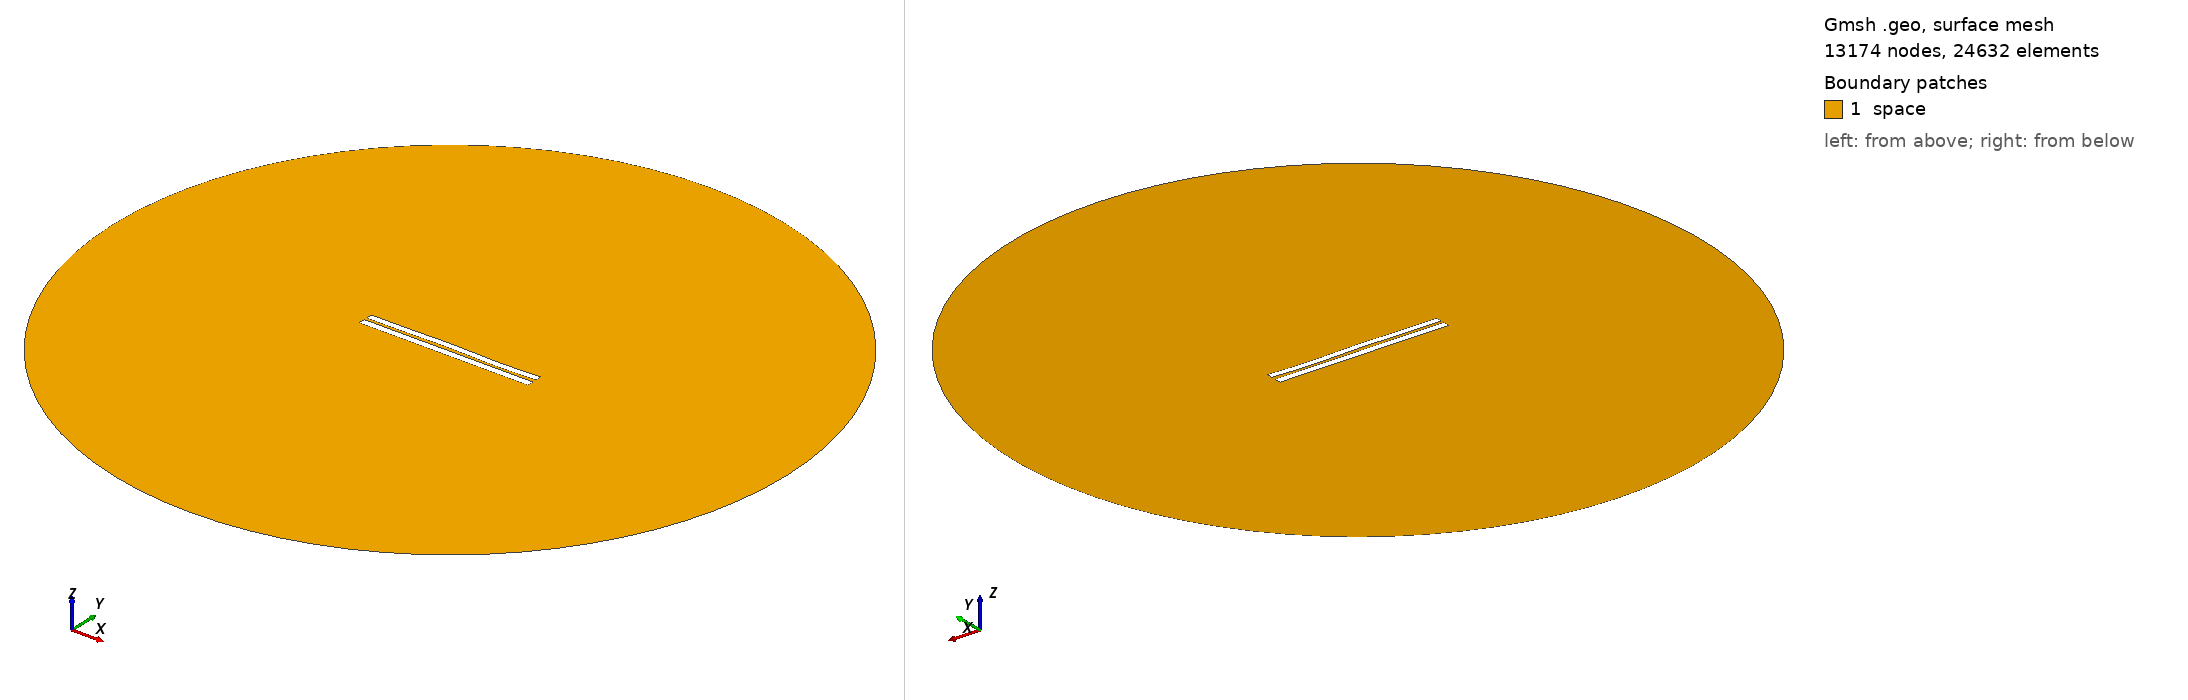

Gmsh geometry script, surface-meshed: 13174 nodes, 24632 surface elements. Boundary patches (legend numbers): 1 space. Left view from above one corner, right view from below the opposite corner. Legend entries are the model's physical surfaces. The drawing asked Gmsh for element sizes between 1% and 20% of the model's largest extent; the script's own settings can give other sizes.

=== 3596.geo (drawn) ===
//---------------------------------------
// Geometry kernel
//---------------------------------------

SetFactory("OpenCASCADE");



//---------------------------------------
// Parameters of the geometry
//---------------------------------------

// Overetch of the upper plate
overetch = 0.125;

// Distance between the plates
distance = 1.5;

// Discretization over the x axis (for the deformation)
nx = 50; 

// Length of the plate
L = 100 - overetch; 

// Number of modes
n = 4; 

// 1st mode coefficient
coeff(1) = 0.07499999999999998;
beta(1) = 0.596864 * 3.1415926535 / L;

// 2nd mode coefficient
coeff(2) = 0.07499999999999998;
beta(2) = 1.49418 * 3.1415926535 / L;

// 3rd mode coefficient
coeff(3) = 0.15;
beta(3) = 2.50025 * 3.1415926535 / L;

// 4th mode coefficient
coeff(4) = -0.15;
beta(4) = 3.49999 * 3.1415926535 / L;



//---------------------------------------
// Upper plate (deformed rectangle)
//---------------------------------------

// Coordiantes of the upper plate
xmin = -50;
xmax = 50 - overetch;

// Height of the upper plate
yheight = 4 - 2 * overetch;

// Indexes of the points
UpperID[] = {};
LowerID[] = {};
LeftID[] = {};
RightID[] = {};

// Point index
p = 1;

// Horizontal edges
For i In {1:nx}
    x = xmin + (i-1)*(xmax - xmin)/(nx-1);

    y_bottom = distance / 2 + overetch;
    For j In {1:n}
        C = (Cosh(beta(j)*L) + Cos(beta(j)*L)) / (Sinh(beta(j)*L) + Sin(beta(j)*L));
        y_bottom  = y_bottom + coeff(j) * (Cosh(beta(j)*(x+50)) - Cos(beta(j)*(x+50)) - C * (Sinh(beta(j)*(x+50)) - Sin(beta(j)*(x+50))));
    EndFor

    y_top = y_bottom + yheight;

    Point(p) = {x, y_top, 0, 1.0};
    UpperID[i] = p;
    p = p + 1;

    Point(p) = {x, y_bottom, 0, 1.0};
    LowerID[i] = p;
    p = p + 1;
EndFor

// Create point lists
UpperPts[] = {}; LowerPts[] = {};
For i In {1:nx}
  UpperPts[] += {UpperID[i]};
  LowerPts[] += {LowerID[i]};
EndFor

// Build splines
Spline(1) = {UpperPts[]};
Spline(2) = {LowerPts[]};
Line(3) = {LowerPts[nx-1], UpperPts[nx-1]};
Line(4) = {LowerPts[0], UpperPts[0]};

// Build the plane surface
Curve Loop(1) = {2, 3, -1, -4};
Plane Surface(1) = {1};



//---------------------------------------
// Lower plate (rectangle)
//---------------------------------------

// Vertices
Point(1001) = {-50, -1, 0, 1.0};
Point(1002) = { 50, -1, 0, 1.0};
Point(1003) = { 50,  -5, 0, 1.0};
Point(1004) = {-50,  -5, 0, 1.0};

// Edges
Line(5) = {1001, 1002};
Line(6) = {1002, 1003};
Line(7) = {1003, 1004};
Line(8) = {1004, 1001};

// Plane surface
Line Loop(2) = {5, 6, 7, 8};
Plane Surface(2) = {2}; 



//---------------------------------------
// Outer (fictious) boundary
//---------------------------------------

// Points
Point(1005) = {0, 0, 0};       // Center
Point(1006) = {200, 0, 0};     // Start point
Point(1007) = {0, 200, 0};     // 90 degrees
Point(1008) = {-200, 0, 0};    // 180 degrees
Point(1009) = {0, -200, 0};    // 270 degrees

// Circle arcs (each needs start, center, end)
Circle(9) = {1006, 1005, 1007};
Circle(10) = {1007, 1005, 1008};
Circle(11) = {1008, 1005, 1009};
Circle(12) = {1009, 1005, 1006};

// Plane surface for the entire domain
Curve Loop(3) = {9, 10, 11, 12};
Surface(3) = {3};

// Subtract the plates from the whole domain to obtain the actual domain where we want to solve the equations
BooleanDifference{ Surface{3}; Delete; }{ Surface{1}; Surface{2}; Delete; }




//---------------------------------------
// Transfinite Lines/Curves
//---------------------------------------

// Set the number of points on the boundaries
r = 7;

// Plates
Transfinite Curve {1, 2} = 50*r Using Progression 1;
Transfinite Curve {3, 4} = 2*r Using Progression 1;
Transfinite Line {5, 7} = 50*r Using Progression 1;
Transfinite Line {6, 8} = 2*r Using Progression 1;

// Outer boundary
Transfinite Line {9, 10, 11, 12} = 20 Using Progression 1;



//---------------------------------------
// Physical groups
//---------------------------------------                

// Physical curves (boundaries)
Physical Line("force_segment", 10) = {2};
Physical Line("upper_plate", 11) = {1, 3, 4};
Physical Line("lower_plate", 12) = {5, 6, 7, 8};
Physical Line("boundary", 20) = {9, 10, 11, 12};

// Physical Surfaces
Physical Surface("space", 30) = {3};



//---------------------------------------
// 6. Generate the Mesh
//---------------------------------------

// 2D mesh generation
Mesh 2;
